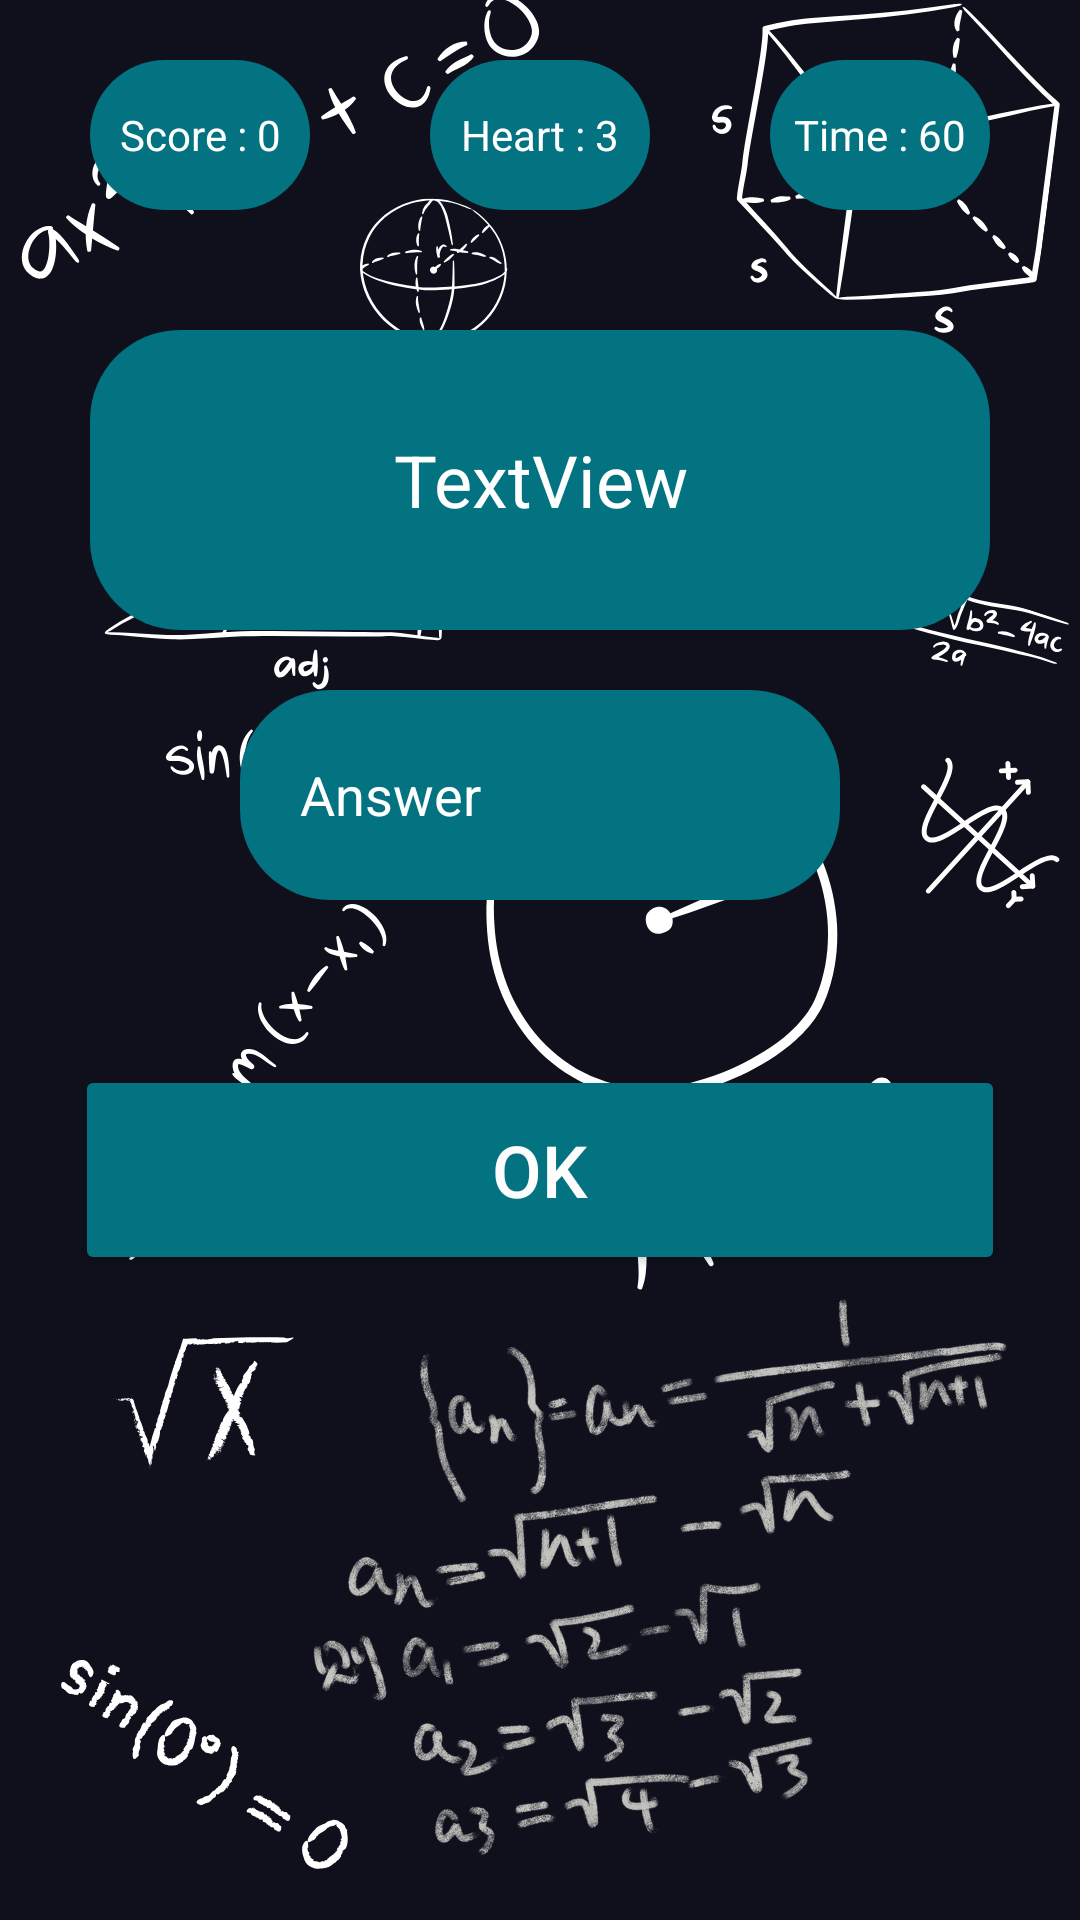

Reconstruct the res/layout file that produces this screen, plus the resources it refers to.
<!-- AndroidManifest.xml: application theme Theme.MathsGame -->
<!-- res/layout/activity_subtract.xml -->
<?xml version="1.0" encoding="utf-8"?>
<LinearLayout xmlns:android="http://schemas.android.com/apk/res/android"
    xmlns:app="http://schemas.android.com/apk/res-auto"
    xmlns:tools="http://schemas.android.com/tools"
    android:id="@+id/main"
    android:layout_width="match_parent"
    android:layout_height="match_parent"
    android:background="@drawable/background"
    android:orientation="vertical"
    tools:context=".gameactivity">

    <LinearLayout
        android:layout_width="match_parent"
        android:layout_height="wrap_content"
        android:layout_marginTop="10dp"
        android:orientation="horizontal"
        android:padding="10dp">

        <TextView
            android:id="@+id/score"
            android:layout_width="50dp"
            android:layout_height="50dp"
            android:layout_marginLeft="20dp"
            android:layout_marginRight="20dp"
            android:layout_weight="1"
            android:background="@drawable/bg_radius"
            android:gravity="center"
            android:padding="5dp"
            android:text="Score : 0"
            android:textColor="#FFFFFF"
            android:textSize="14sp" />

        <TextView
            android:id="@+id/live"
            android:layout_width="50dp"
            android:layout_height="50dp"
            android:layout_marginLeft="20dp"
            android:layout_marginRight="20dp"
            android:layout_weight="1"
            android:background="@drawable/bg_radius"
            android:gravity="center"
            android:padding="5dp"
            android:text="Heart : 3"
            android:textColor="#FFFFFF"
            android:textSize="14sp" />

        <TextView
            android:id="@+id/time"
            android:layout_width="50dp"
            android:layout_height="50dp"
            android:layout_marginLeft="20dp"
            android:layout_marginRight="20dp"
            android:layout_weight="1"
            android:background="@drawable/bg_radius"
            android:gravity="center"
            android:padding="2dp"
            android:text="Time : 60"
            android:textColor="#FFFFFF"
            android:textSize="14sp" />

    </LinearLayout>

    <LinearLayout
        android:layout_width="match_parent"
        android:layout_height="wrap_content"
        android:gravity="center"
        android:orientation="vertical"/>

    <LinearLayout
        android:layout_width="match_parent"
        android:layout_height="wrap_content"
        android:orientation="vertical">

    </LinearLayout>

    <LinearLayout
        android:layout_width="match_parent"
        android:layout_height="wrap_content"
        android:gravity="center"
        android:orientation="vertical"
        android:padding="30dp">

        <TextView
            android:id="@+id/display"
            android:layout_width="300dp"
            android:layout_height="100dp"
            android:layout_marginBottom="20dp"
            android:background="@drawable/bg_radius"
            android:gravity="center"
            android:text="TextView"
            android:textColor="#FFFFFF"
            android:textSize="24sp" />

        <EditText
            android:id="@+id/answer"
            android:layout_width="200sp"
            android:layout_height="70dp"
            android:background="@drawable/bg_radius"
            android:ems="10"
            android:hint="Answer"
            android:inputType="number"
            android:padding="20dp"
            android:textColorHint="#FFFFFF" />
    </LinearLayout>

    <LinearLayout
        android:layout_width="match_parent"
        android:layout_height="wrap_content"
        android:gravity="center"
        android:orientation="horizontal"
        android:padding="25dp">

        <Button
            android:id="@+id/okbtn"
            android:layout_width="50dp"
            android:layout_height="70dp"
            android:layout_weight="1"
            android:backgroundTint="@color/btnbg"
            android:text="OK"
            android:textColor="#FDFDFD"
            android:textColorLink="#FFFFFF"
            android:textSize="24sp" />

    </LinearLayout>

    <TextView
        android:id="@+id/error"
        android:layout_width="match_parent"
        android:layout_height="70dp"
        android:gravity="center"
        android:text=""
        android:textColor="@color/btnbg"
        android:textSize="24sp" />
</LinearLayout>
<!-- resources referenced by this layout -->
<resources>
  <color name="btnbg">#037281</color>
  <!-- drawable background: png bitmap (drawable, 325658 bytes) -->
  <!-- drawable bg_radius (drawable) -->
  <?xml version="1.0" encoding="utf-8"?>
  <shape xmlns:android="http://schemas.android.com/apk/res/android">
  
      <solid android:color="@color/btnbg"/>
  
      <corners android:radius="30dp"/>
  
  </shape>
  <style name="Theme.MathsGame" parent="Base.Theme.MathsGame" />
  <style name="Base.Theme.MathsGame" parent="Theme.Material3.DayNight.NoActionBar">
          
          
      </style>
</resources>
